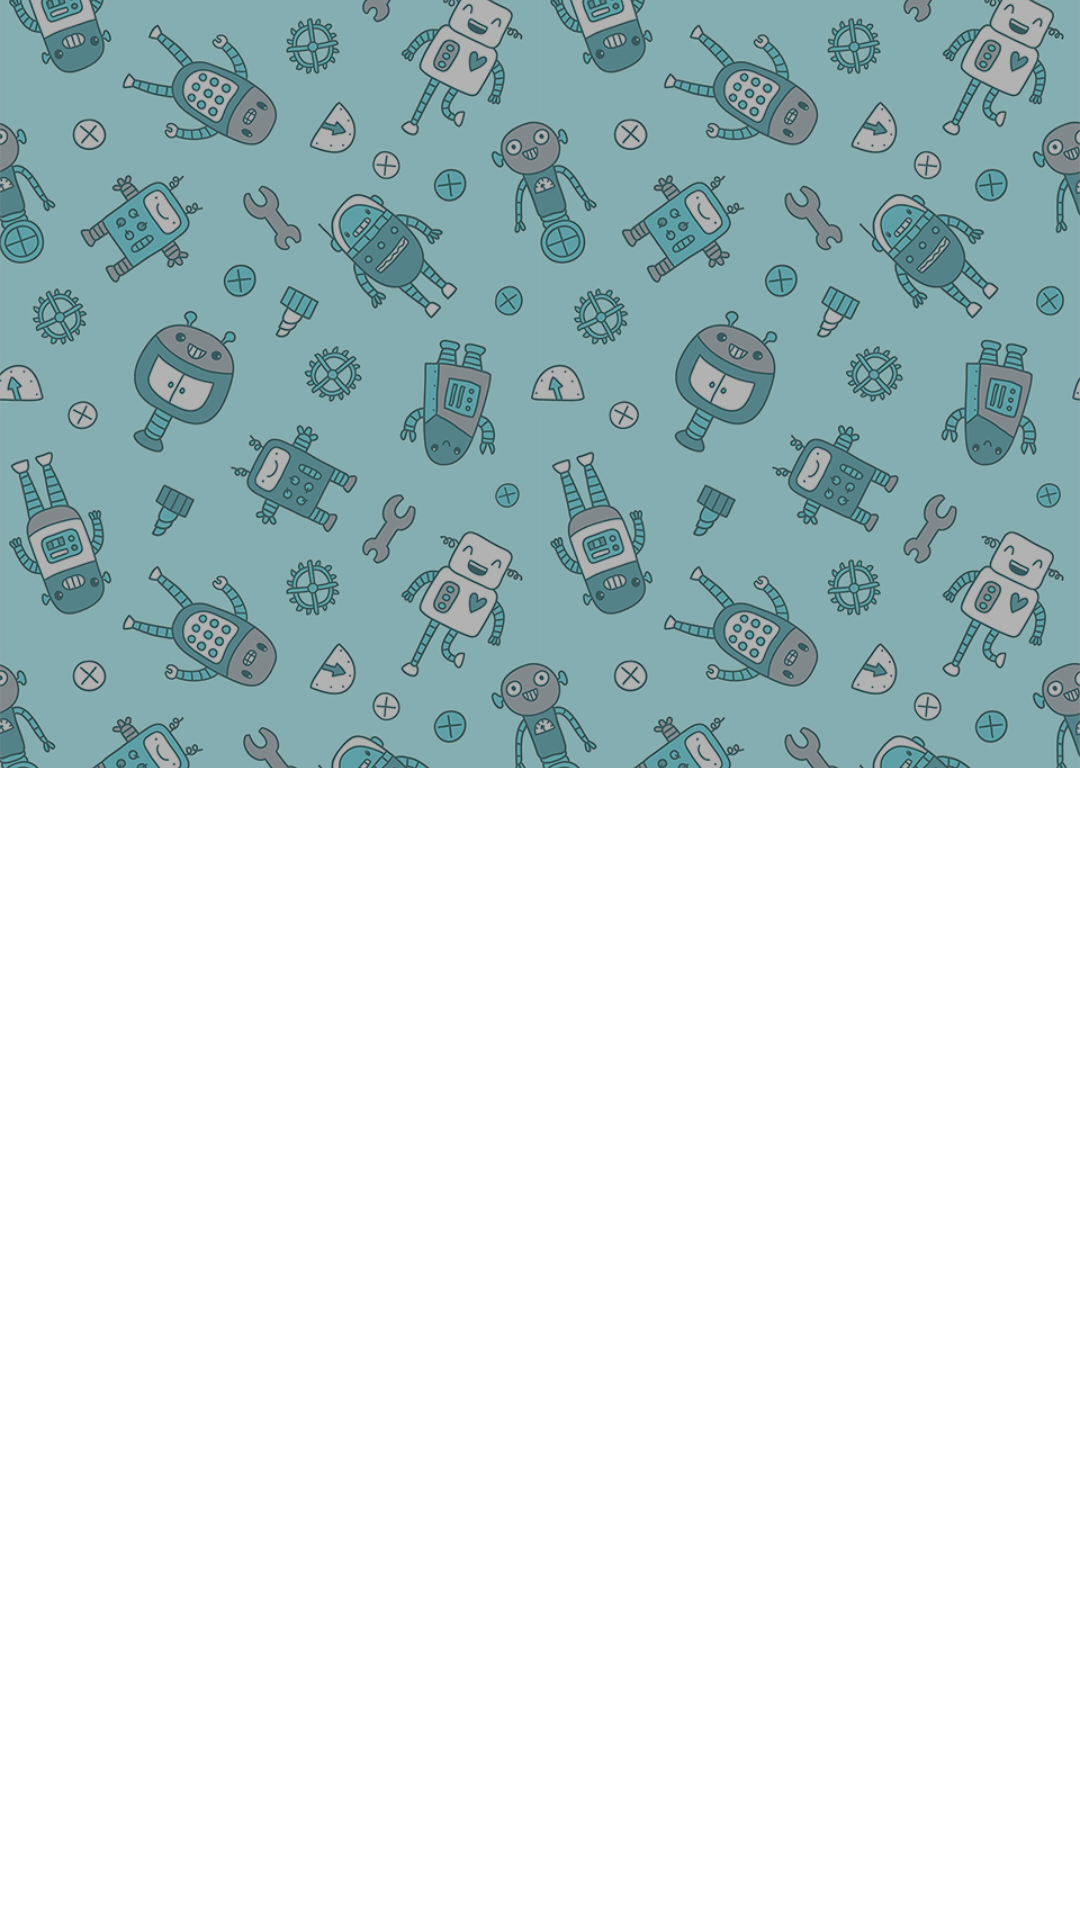

Reconstruct the res/layout file that produces this screen, plus the resources it refers to.
<!-- AndroidManifest.xml: application theme AppTheme -->
<!-- res/layout/activity_post.xml -->
<?xml version="1.0" encoding="utf-8"?>
<android.support.design.widget.CoordinatorLayout
    xmlns:android="http://schemas.android.com/apk/res/android"
    xmlns:app="http://schemas.android.com/apk/res-auto"
    android:id="@+id/coordinator_layout"
    android:layout_width="match_parent"
    android:layout_height="match_parent"
    android:fitsSystemWindows="true"
    >

    <android.support.design.widget.AppBarLayout
        android:id="@+id/app_bar_layout"
        android:layout_width="match_parent"
        android:layout_height="256dp"
        android:theme="@style/ThemeOverlay.AppCompat.Dark.ActionBar"
        android:fitsSystemWindows="true"
        >

        <android.support.design.widget.CollapsingToolbarLayout
            android:id="@+id/collapsing_toolbar"
            android:layout_width="match_parent"
            android:layout_height="match_parent"
            app:layout_scrollFlags="scroll|exitUntilCollapsed"
            app:contentScrim="?attr/colorPrimary"
            app:expandedTitleMarginStart="48dp"
            app:expandedTitleMarginEnd="64dp"
            android:fitsSystemWindows="true">


            <ImageView
                android:id="@+id/featured_image"
                android:layout_width="match_parent"
                android:layout_height="wrap_content"
                android:scaleType="centerCrop"
                android:fitsSystemWindows="true"
                android:src="@drawable/hero_bg"
                android:tint="@color/black_trans_30"
                app:layout_collapseMode="parallax" />

            <android.support.v7.widget.Toolbar
                android:id="@+id/toolbar"
                android:layout_width="match_parent"
                android:layout_height="?attr/actionBarSize"
                app:popupTheme="@style/ThemeOverlay.AppCompat.Light"
                app:layout_collapseMode="pin" />

        </android.support.design.widget.CollapsingToolbarLayout>

    </android.support.design.widget.AppBarLayout>

    <android.support.v4.widget.NestedScrollView
        android:layout_width="match_parent"
        android:layout_height="match_parent"
        android:fillViewport="true"
        app:layout_behavior="@string/appbar_scrolling_view_behavior"
        >

        <FrameLayout
            android:id="@+id/post_container"
            android:layout_width="match_parent"
            android:layout_height="match_parent">

        </FrameLayout>

    </android.support.v4.widget.NestedScrollView>

</android.support.design.widget.CoordinatorLayout>
<!-- resources referenced by this layout -->
<resources>
  <color name="black_trans_30">#4D000000</color>
  <!-- drawable hero_bg: jpg bitmap (drawable-hdpi, 554837 bytes) -->
</resources>
